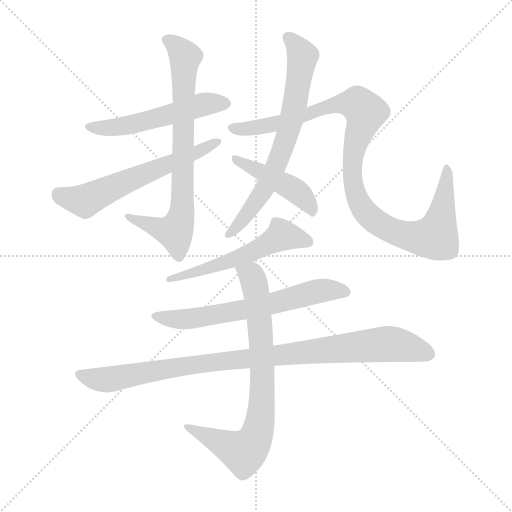
t = 0.00 s
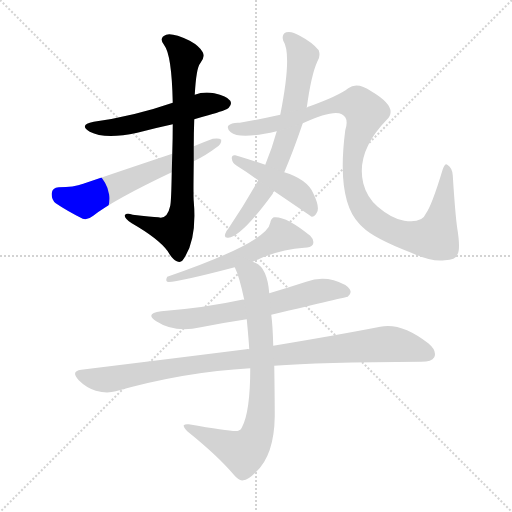
t = 1.68 s
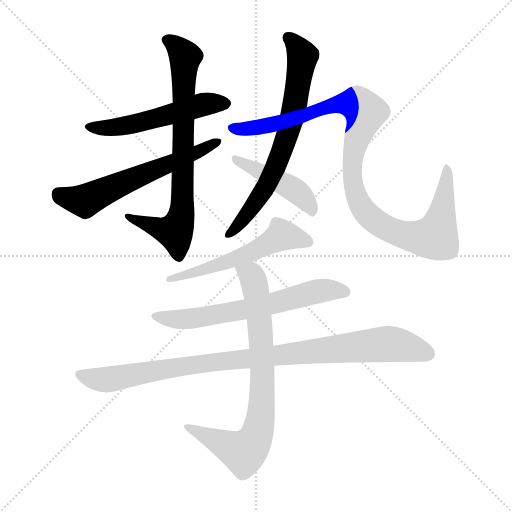
t = 3.37 s
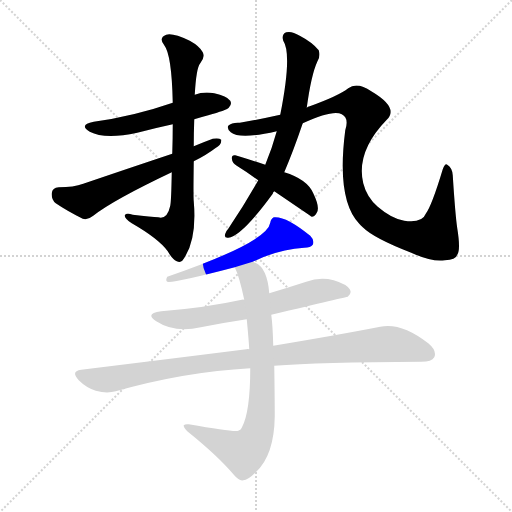
t = 5.05 s
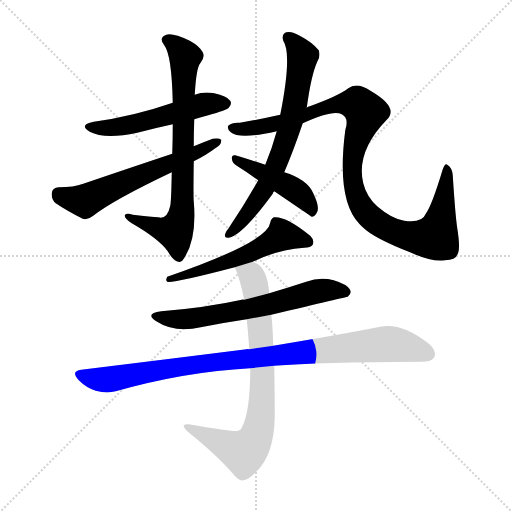
t = 6.74 s
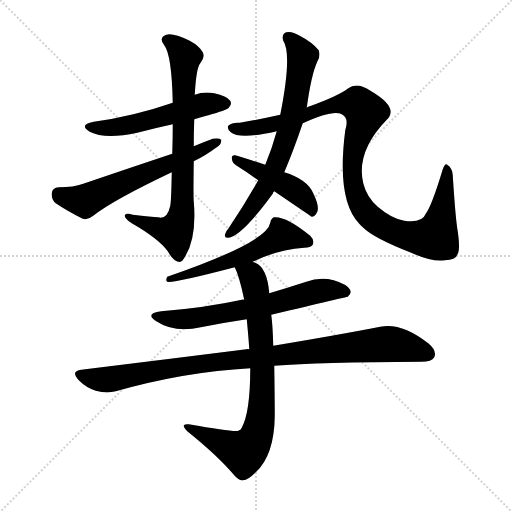
t = 8.42 s

The animated SVG that drew these frames (rendered in a browser with its animation timeline set to each time). Animation: 10 CSS @keyframes rules; one cycle of 8.42 s.

<svg version="1.1" viewBox="0 0 1024 1024" xmlns="http://www.w3.org/2000/svg">
  <g stroke="lightgray" stroke-dasharray="1,1" stroke-width="1" transform="scale(4, 4)">
    <line x1="0" y1="0" x2="256" y2="256"></line>
    <line x1="256" y1="0" x2="0" y2="256"></line>
    <line x1="128" y1="0" x2="128" y2="256"></line>
    <line x1="0" y1="128" x2="256" y2="128"></line>
  </g>
<g transform="scale(1, -1) translate(0, -900)">
   <style type="text/css">
    @keyframes keyframes0 {
      from {
       stroke: blue;
       stroke-dashoffset: 531;
       stroke-width: 128;
       }
       63% {
       animation-timing-function: step-end;
       stroke: blue;
       stroke-dashoffset: 0;
       stroke-width: 128;
       }
       to {
       stroke: black;
       stroke-width: 1024;
       }
       }
       #make-me-a-hanzi-animation-0 {
         animation: keyframes0 0.682129s both;
         animation-delay: 0.000000s;
         animation-timing-function: linear;
       }
    @keyframes keyframes1 {
      from {
       stroke: blue;
       stroke-dashoffset: 757;
       stroke-width: 128;
       }
       71% {
       animation-timing-function: step-end;
       stroke: blue;
       stroke-dashoffset: 0;
       stroke-width: 128;
       }
       to {
       stroke: black;
       stroke-width: 1024;
       }
       }
       #make-me-a-hanzi-animation-1 {
         animation: keyframes1 0.866048s both;
         animation-delay: 0.682129s;
         animation-timing-function: linear;
       }
    @keyframes keyframes2 {
      from {
       stroke: blue;
       stroke-dashoffset: 604;
       stroke-width: 128;
       }
       66% {
       animation-timing-function: step-end;
       stroke: blue;
       stroke-dashoffset: 0;
       stroke-width: 128;
       }
       to {
       stroke: black;
       stroke-width: 1024;
       }
       }
       #make-me-a-hanzi-animation-2 {
         animation: keyframes2 0.741536s both;
         animation-delay: 1.548177s;
         animation-timing-function: linear;
       }
    @keyframes keyframes3 {
      from {
       stroke: blue;
       stroke-dashoffset: 695;
       stroke-width: 128;
       }
       69% {
       animation-timing-function: step-end;
       stroke: blue;
       stroke-dashoffset: 0;
       stroke-width: 128;
       }
       to {
       stroke: black;
       stroke-width: 1024;
       }
       }
       #make-me-a-hanzi-animation-3 {
         animation: keyframes3 0.815592s both;
         animation-delay: 2.289714s;
         animation-timing-function: linear;
       }
    @keyframes keyframes4 {
      from {
       stroke: blue;
       stroke-dashoffset: 1038;
       stroke-width: 128;
       }
       77% {
       animation-timing-function: step-end;
       stroke: blue;
       stroke-dashoffset: 0;
       stroke-width: 128;
       }
       to {
       stroke: black;
       stroke-width: 1024;
       }
       }
       #make-me-a-hanzi-animation-4 {
         animation: keyframes4 1.094727s both;
         animation-delay: 3.105306s;
         animation-timing-function: linear;
       }
    @keyframes keyframes5 {
      from {
       stroke: blue;
       stroke-dashoffset: 449;
       stroke-width: 128;
       }
       59% {
       animation-timing-function: step-end;
       stroke: blue;
       stroke-dashoffset: 0;
       stroke-width: 128;
       }
       to {
       stroke: black;
       stroke-width: 1024;
       }
       }
       #make-me-a-hanzi-animation-5 {
         animation: keyframes5 0.615397s both;
         animation-delay: 4.200033s;
         animation-timing-function: linear;
       }
    @keyframes keyframes6 {
      from {
       stroke: blue;
       stroke-dashoffset: 562;
       stroke-width: 128;
       }
       65% {
       animation-timing-function: step-end;
       stroke: blue;
       stroke-dashoffset: 0;
       stroke-width: 128;
       }
       to {
       stroke: black;
       stroke-width: 1024;
       }
       }
       #make-me-a-hanzi-animation-6 {
         animation: keyframes6 0.707357s both;
         animation-delay: 4.815430s;
         animation-timing-function: linear;
       }
    @keyframes keyframes7 {
      from {
       stroke: blue;
       stroke-dashoffset: 641;
       stroke-width: 128;
       }
       68% {
       animation-timing-function: step-end;
       stroke: blue;
       stroke-dashoffset: 0;
       stroke-width: 128;
       }
       to {
       stroke: black;
       stroke-width: 1024;
       }
       }
       #make-me-a-hanzi-animation-7 {
         animation: keyframes7 0.771647s both;
         animation-delay: 5.522786s;
         animation-timing-function: linear;
       }
    @keyframes keyframes8 {
      from {
       stroke: blue;
       stroke-dashoffset: 960;
       stroke-width: 128;
       }
       76% {
       animation-timing-function: step-end;
       stroke: blue;
       stroke-dashoffset: 0;
       stroke-width: 128;
       }
       to {
       stroke: black;
       stroke-width: 1024;
       }
       }
       #make-me-a-hanzi-animation-8 {
         animation: keyframes8 1.031250s both;
         animation-delay: 6.294434s;
         animation-timing-function: linear;
       }
    @keyframes keyframes9 {
      from {
       stroke: blue;
       stroke-dashoffset: 775;
       stroke-width: 128;
       }
       72% {
       animation-timing-function: step-end;
       stroke: blue;
       stroke-dashoffset: 0;
       stroke-width: 128;
       }
       to {
       stroke: black;
       stroke-width: 1024;
       }
       }
       #make-me-a-hanzi-animation-9 {
         animation: keyframes9 0.880697s both;
         animation-delay: 7.325684s;
         animation-timing-function: linear;
       }
</style>
<path d="M 388.5 661.5 Q 401.5 665.5 416.5 669.5 Q 452.5 679.5 457.5 684.5 Q 464.5 691.5 460.5 698.5 Q 453.5 708.5 428.5 713.5 Q 407.5 717.5 389.5 710.5 L 345.5 694.5 Q 267.5 667.5 187.5 656.5 Q 156.5 650.5 179.5 636.5 Q 209.5 620.5 274.5 634.5 Q 308.5 643.5 345.5 651.5 L 388.5 661.5 Z" fill="lightgray"></path> 
<path d="M 387.5 607.5 Q 387.5 634.5 388.5 661.5 L 389.5 710.5 Q 392.5 764.5 400.5 773.5 Q 410.5 785.5 405.5 795.5 Q 399.5 807.5 379.5 818.5 Q 345.5 834.5 332.5 830.5 Q 316.5 824.5 328.5 809.5 Q 343.5 790.5 345.5 694.5 L 345.5 651.5 Q 345.5 623.5 344.5 592.5 L 343.5 555.5 Q 342.5 497.5 340.5 488.5 Q 334.5 460.5 316.5 465.5 Q 303.5 466.5 265.5 470.5 Q 252.5 474.5 249.5 469.5 Q 248.5 463.5 263.5 453.5 Q 317.5 422.5 335.5 397.5 Q 344.5 381.5 353.5 377.5 Q 360.5 374.5 364.5 378.5 Q 394.5 417.5 387.5 497.5 Q 386.5 504.5 387.5 577.5 L 387.5 607.5 Z" fill="lightgray"></path> 
<path d="M 387.5 577.5 Q 387.5 578.5 389.5 578.5 Q 413.5 590.5 430.5 603.5 Q 443.5 610.5 442.5 620.5 Q 438.5 624.5 425.5 622.5 Q 406.5 615.5 387.5 607.5 L 344.5 592.5 Q 260.5 564.5 166.5 532.5 Q 147.5 525.5 117.5 525.5 Q 104.5 524.5 103.5 513.5 Q 102.5 500.5 111.5 493.5 Q 133.5 478.5 165.5 462.5 Q 175.5 459.5 186.5 468.5 Q 225.5 499.5 343.5 555.5 L 387.5 577.5 Z" fill="lightgray"></path> 
<path d="M 568.5 555.5 Q 586.5 597.5 605.5 653.5 L 613.5 684.5 Q 622.5 750.5 634.5 776.5 Q 641.5 786.5 637.5 799.5 Q 624.5 815.5 599.5 828.5 Q 583.5 838.5 572.5 835.5 Q 562.5 831.5 566.5 818.5 Q 584.5 791.5 560.5 670.5 L 553.5 637.5 Q 544.5 604.5 530.5 570.5 L 516.5 539.5 Q 489.5 491.5 456.5 442.5 Q 452.5 438.5 450.5 432.5 Q 447.5 423.5 456.5 424.5 Q 483.5 427.5 545.5 512.5 Q 545.5 515.5 548.5 517.5 L 568.5 555.5 Z" fill="lightgray"></path> 
<path d="M 605.5 653.5 Q 666.5 681.5 683.5 671.5 Q 698.5 664.5 690.5 639.5 Q 672.5 500.5 718.5 452.5 Q 721.5 449.5 725.5 445.5 Q 747.5 423.5 822.5 394.5 Q 864.5 375.5 889.5 379.5 Q 911.5 380.5 914.5 390.5 Q 921.5 400.5 914.5 443.5 Q 910.5 470.5 905.5 549.5 Q 904.5 564.5 894.5 570.5 Q 890.5 574.5 885.5 561.5 Q 863.5 488.5 851.5 472.5 Q 844.5 453.5 808.5 458.5 Q 783.5 462.5 755.5 486.5 Q 733.5 505.5 726.5 533.5 Q 711.5 596.5 773.5 660.5 Q 798.5 684.5 742.5 717.5 Q 714.5 736.5 696.5 723.5 Q 677.5 708.5 619.5 687.5 Q 615.5 687.5 613.5 684.5 L 560.5 670.5 Q 520.5 661.5 479.5 654.5 Q 463.5 655.5 456.5 648.5 Q 453.5 642.5 461.5 635.5 Q 479.5 620.5 553.5 637.5 L 605.5 653.5 Z" fill="lightgray"></path> 
<path d="M 548.5 517.5 Q 620.5 468.5 623.5 466.5 Q 629.5 466.5 633.5 474.5 Q 640.5 484.5 626.5 513.5 Q 614.5 541.5 568.5 555.5 L 530.5 570.5 Q 491.5 583.5 470.5 589.5 Q 463.5 590.5 463.5 583.5 Q 464.5 573.5 473.5 568.5 Q 494.5 555.5 516.5 539.5 L 548.5 517.5 Z" fill="lightgray"></path> 
<path d="M 505.5 376.5 Q 554.5 400.5 608.5 404.5 Q 621.5 404.5 625.5 410.5 Q 629.5 419.5 620.5 428.5 Q 571.5 468.5 547.5 465.5 Q 541.5 462.5 540.5 454.5 Q 534.5 415.5 334.5 346.5 Q 330.5 339.5 334.5 336.5 Q 347.5 333.5 469.5 365.5 L 505.5 376.5 Z" fill="lightgray"></path> 
<path d="M 542.5 270.5 Q 693.5 306.5 695.5 306.5 Q 704.5 313.5 699.5 321.5 Q 693.5 331.5 667.5 339.5 Q 639.5 346.5 612.5 336.5 Q 575.5 324.5 538.5 313.5 L 488.5 300.5 Q 485.5 301.5 483.5 300.5 Q 410.5 284.5 322.5 277.5 Q 288.5 273.5 312.5 257.5 Q 349.5 233.5 401.5 245.5 Q 446.5 254.5 493.5 261.5 L 542.5 270.5 Z" fill="lightgray"></path> 
<path d="M 548.5 168.5 Q 636.5 175.5 842.5 176.5 Q 863.5 176.5 868.5 185.5 Q 874.5 198.5 856.5 213.5 Q 802.5 255.5 760.5 246.5 Q 678.5 230.5 546.5 208.5 L 498.5 201.5 Q 495.5 202.5 492.5 201.5 Q 341.5 182.5 162.5 160.5 Q 140.5 157.5 157.5 139.5 Q 172.5 124.5 191.5 118.5 Q 213.5 112.5 231.5 117.5 Q 369.5 156.5 500.5 163.5 L 548.5 168.5 Z" fill="lightgray"></path> 
<path d="M 500.5 163.5 Q 500.5 75.5 483.5 44.5 Q 482.5 40.5 476.5 38.5 Q 467.5 35.5 377.5 51.5 Q 370.5 52.5 367.5 49.5 Q 366.5 45.5 374.5 37.5 Q 435.5 -11.5 468.5 -50.5 Q 478.5 -62.5 486.5 -60.5 Q 495.5 -60.5 511.5 -44.5 Q 548.5 -10.5 549.5 67.5 Q 549.5 104.5 548.5 168.5 L 546.5 208.5 Q 545.5 248.5 542.5 270.5 L 538.5 313.5 Q 534.5 364.5 510.5 374.5 Q 507.5 375.5 505.5 376.5 C 479.5 391.5 458.5 393.5 469.5 365.5 Q 478.5 347.5 488.5 300.5 L 493.5 261.5 Q 497.5 219.5 498.5 201.5 L 500.5 163.5 Z" fill="lightgray"></path> 
      <clipPath id="make-me-a-hanzi-clip-0">
      <path d="M 388.5 661.5 Q 401.5 665.5 416.5 669.5 Q 452.5 679.5 457.5 684.5 Q 464.5 691.5 460.5 698.5 Q 453.5 708.5 428.5 713.5 Q 407.5 717.5 389.5 710.5 L 345.5 694.5 Q 267.5 667.5 187.5 656.5 Q 156.5 650.5 179.5 636.5 Q 209.5 620.5 274.5 634.5 Q 308.5 643.5 345.5 651.5 L 388.5 661.5 Z" fill="lightgray"></path>
      </clipPath>
      <path clip-path="url(#make-me-a-hanzi-clip-0)" d="M 181.5 647.5 L 226.5 644.5 L 261.5 649.5 L 410.5 692.5 L 449.5 693.5 " fill="none" id="make-me-a-hanzi-animation-0" stroke-dasharray="403 806" stroke-linecap="round"></path>

      <clipPath id="make-me-a-hanzi-clip-1">
      <path d="M 387.5 607.5 Q 387.5 634.5 388.5 661.5 L 389.5 710.5 Q 392.5 764.5 400.5 773.5 Q 410.5 785.5 405.5 795.5 Q 399.5 807.5 379.5 818.5 Q 345.5 834.5 332.5 830.5 Q 316.5 824.5 328.5 809.5 Q 343.5 790.5 345.5 694.5 L 345.5 651.5 Q 345.5 623.5 344.5 592.5 L 343.5 555.5 Q 342.5 497.5 340.5 488.5 Q 334.5 460.5 316.5 465.5 Q 303.5 466.5 265.5 470.5 Q 252.5 474.5 249.5 469.5 Q 248.5 463.5 263.5 453.5 Q 317.5 422.5 335.5 397.5 Q 344.5 381.5 353.5 377.5 Q 360.5 374.5 364.5 378.5 Q 394.5 417.5 387.5 497.5 Q 386.5 504.5 387.5 577.5 L 387.5 607.5 Z" fill="lightgray"></path>
      </clipPath>
      <path clip-path="url(#make-me-a-hanzi-clip-1)" d="M 334.5 819.5 L 369.5 788.5 L 362.5 469.5 L 349.5 436.5 L 254.5 467.5 " fill="none" id="make-me-a-hanzi-animation-1" stroke-dasharray="629 1258" stroke-linecap="round"></path>

      <clipPath id="make-me-a-hanzi-clip-2">
      <path d="M 387.5 577.5 Q 387.5 578.5 389.5 578.5 Q 413.5 590.5 430.5 603.5 Q 443.5 610.5 442.5 620.5 Q 438.5 624.5 425.5 622.5 Q 406.5 615.5 387.5 607.5 L 344.5 592.5 Q 260.5 564.5 166.5 532.5 Q 147.5 525.5 117.5 525.5 Q 104.5 524.5 103.5 513.5 Q 102.5 500.5 111.5 493.5 Q 133.5 478.5 165.5 462.5 Q 175.5 459.5 186.5 468.5 Q 225.5 499.5 343.5 555.5 L 387.5 577.5 Z" fill="lightgray"></path>
      </clipPath>
      <path clip-path="url(#make-me-a-hanzi-clip-2)" d="M 116.5 512.5 L 169.5 498.5 L 437.5 616.5 " fill="none" id="make-me-a-hanzi-animation-2" stroke-dasharray="476 952" stroke-linecap="round"></path>

      <clipPath id="make-me-a-hanzi-clip-3">
      <path d="M 568.5 555.5 Q 586.5 597.5 605.5 653.5 L 613.5 684.5 Q 622.5 750.5 634.5 776.5 Q 641.5 786.5 637.5 799.5 Q 624.5 815.5 599.5 828.5 Q 583.5 838.5 572.5 835.5 Q 562.5 831.5 566.5 818.5 Q 584.5 791.5 560.5 670.5 L 553.5 637.5 Q 544.5 604.5 530.5 570.5 L 516.5 539.5 Q 489.5 491.5 456.5 442.5 Q 452.5 438.5 450.5 432.5 Q 447.5 423.5 456.5 424.5 Q 483.5 427.5 545.5 512.5 Q 545.5 515.5 548.5 517.5 L 568.5 555.5 Z" fill="lightgray"></path>
      </clipPath>
      <path clip-path="url(#make-me-a-hanzi-clip-3)" d="M 576.5 824.5 L 605.5 787.5 L 572.5 622.5 L 535.5 532.5 L 488.5 463.5 L 458.5 432.5 " fill="none" id="make-me-a-hanzi-animation-3" stroke-dasharray="567 1134" stroke-linecap="round"></path>

      <clipPath id="make-me-a-hanzi-clip-4">
      <path d="M 605.5 653.5 Q 666.5 681.5 683.5 671.5 Q 698.5 664.5 690.5 639.5 Q 672.5 500.5 718.5 452.5 Q 721.5 449.5 725.5 445.5 Q 747.5 423.5 822.5 394.5 Q 864.5 375.5 889.5 379.5 Q 911.5 380.5 914.5 390.5 Q 921.5 400.5 914.5 443.5 Q 910.5 470.5 905.5 549.5 Q 904.5 564.5 894.5 570.5 Q 890.5 574.5 885.5 561.5 Q 863.5 488.5 851.5 472.5 Q 844.5 453.5 808.5 458.5 Q 783.5 462.5 755.5 486.5 Q 733.5 505.5 726.5 533.5 Q 711.5 596.5 773.5 660.5 Q 798.5 684.5 742.5 717.5 Q 714.5 736.5 696.5 723.5 Q 677.5 708.5 619.5 687.5 Q 615.5 687.5 613.5 684.5 L 560.5 670.5 Q 520.5 661.5 479.5 654.5 Q 463.5 655.5 456.5 648.5 Q 453.5 642.5 461.5 635.5 Q 479.5 620.5 553.5 637.5 L 605.5 653.5 Z" fill="lightgray"></path>
      </clipPath>
      <path clip-path="url(#make-me-a-hanzi-clip-4)" d="M 464.5 644.5 L 539.5 647.5 L 666.5 690.5 L 717.5 690.5 L 731.5 675.5 L 703.5 566.5 L 717.5 495.5 L 752.5 456.5 L 786.5 436.5 L 823.5 426.5 L 872.5 427.5 L 891.5 517.5 L 893.5 562.5 " fill="none" id="make-me-a-hanzi-animation-4" stroke-dasharray="910 1820" stroke-linecap="round"></path>

      <clipPath id="make-me-a-hanzi-clip-5">
      <path d="M 548.5 517.5 Q 620.5 468.5 623.5 466.5 Q 629.5 466.5 633.5 474.5 Q 640.5 484.5 626.5 513.5 Q 614.5 541.5 568.5 555.5 L 530.5 570.5 Q 491.5 583.5 470.5 589.5 Q 463.5 590.5 463.5 583.5 Q 464.5 573.5 473.5 568.5 Q 494.5 555.5 516.5 539.5 L 548.5 517.5 Z" fill="lightgray"></path>
      </clipPath>
      <path clip-path="url(#make-me-a-hanzi-clip-5)" d="M 471.5 581.5 L 581.5 524.5 L 613.5 498.5 L 626.5 473.5 " fill="none" id="make-me-a-hanzi-animation-5" stroke-dasharray="321 642" stroke-linecap="round"></path>

      <clipPath id="make-me-a-hanzi-clip-6">
      <path d="M 505.5 376.5 Q 554.5 400.5 608.5 404.5 Q 621.5 404.5 625.5 410.5 Q 629.5 419.5 620.5 428.5 Q 571.5 468.5 547.5 465.5 Q 541.5 462.5 540.5 454.5 Q 534.5 415.5 334.5 346.5 Q 330.5 339.5 334.5 336.5 Q 347.5 333.5 469.5 365.5 L 505.5 376.5 Z" fill="lightgray"></path>
      </clipPath>
      <path clip-path="url(#make-me-a-hanzi-clip-6)" d="M 616.5 415.5 L 563.5 429.5 L 453.5 373.5 L 441.5 374.5 L 429.5 365.5 L 398.5 361.5 L 389.5 353.5 L 360.5 346.5 L 347.5 350.5 L 336.5 341.5 " fill="none" id="make-me-a-hanzi-animation-6" stroke-dasharray="434 868" stroke-linecap="round"></path>

      <clipPath id="make-me-a-hanzi-clip-7">
      <path d="M 542.5 270.5 Q 693.5 306.5 695.5 306.5 Q 704.5 313.5 699.5 321.5 Q 693.5 331.5 667.5 339.5 Q 639.5 346.5 612.5 336.5 Q 575.5 324.5 538.5 313.5 L 488.5 300.5 Q 485.5 301.5 483.5 300.5 Q 410.5 284.5 322.5 277.5 Q 288.5 273.5 312.5 257.5 Q 349.5 233.5 401.5 245.5 Q 446.5 254.5 493.5 261.5 L 542.5 270.5 Z" fill="lightgray"></path>
      </clipPath>
      <path clip-path="url(#make-me-a-hanzi-clip-7)" d="M 314.5 268.5 L 375.5 261.5 L 496.5 281.5 L 646.5 319.5 L 692.5 315.5 " fill="none" id="make-me-a-hanzi-animation-7" stroke-dasharray="513 1026" stroke-linecap="round"></path>

      <clipPath id="make-me-a-hanzi-clip-8">
      <path d="M 548.5 168.5 Q 636.5 175.5 842.5 176.5 Q 863.5 176.5 868.5 185.5 Q 874.5 198.5 856.5 213.5 Q 802.5 255.5 760.5 246.5 Q 678.5 230.5 546.5 208.5 L 498.5 201.5 Q 495.5 202.5 492.5 201.5 Q 341.5 182.5 162.5 160.5 Q 140.5 157.5 157.5 139.5 Q 172.5 124.5 191.5 118.5 Q 213.5 112.5 231.5 117.5 Q 369.5 156.5 500.5 163.5 L 548.5 168.5 Z" fill="lightgray"></path>
      </clipPath>
      <path clip-path="url(#make-me-a-hanzi-clip-8)" d="M 160.5 149.5 L 213.5 140.5 L 428.5 176.5 L 777.5 212.5 L 856.5 192.5 " fill="none" id="make-me-a-hanzi-animation-8" stroke-dasharray="832 1664" stroke-linecap="round"></path>

      <clipPath id="make-me-a-hanzi-clip-9">
      <path d="M 500.5 163.5 Q 500.5 75.5 483.5 44.5 Q 482.5 40.5 476.5 38.5 Q 467.5 35.5 377.5 51.5 Q 370.5 52.5 367.5 49.5 Q 366.5 45.5 374.5 37.5 Q 435.5 -11.5 468.5 -50.5 Q 478.5 -62.5 486.5 -60.5 Q 495.5 -60.5 511.5 -44.5 Q 548.5 -10.5 549.5 67.5 Q 549.5 104.5 548.5 168.5 L 546.5 208.5 Q 545.5 248.5 542.5 270.5 L 538.5 313.5 Q 534.5 364.5 510.5 374.5 Q 507.5 375.5 505.5 376.5 C 479.5 391.5 458.5 393.5 469.5 365.5 Q 478.5 347.5 488.5 300.5 L 493.5 261.5 Q 497.5 219.5 498.5 201.5 L 500.5 163.5 Z" fill="lightgray"></path>
      </clipPath>
      <path clip-path="url(#make-me-a-hanzi-clip-9)" d="M 476.5 363.5 L 503.5 347.5 L 514.5 304.5 L 525.5 142.5 L 513.5 29.5 L 487.5 -4.5 L 373.5 45.5 " fill="none" id="make-me-a-hanzi-animation-9" stroke-dasharray="647 1294" stroke-linecap="round"></path>

</g>
</svg>
